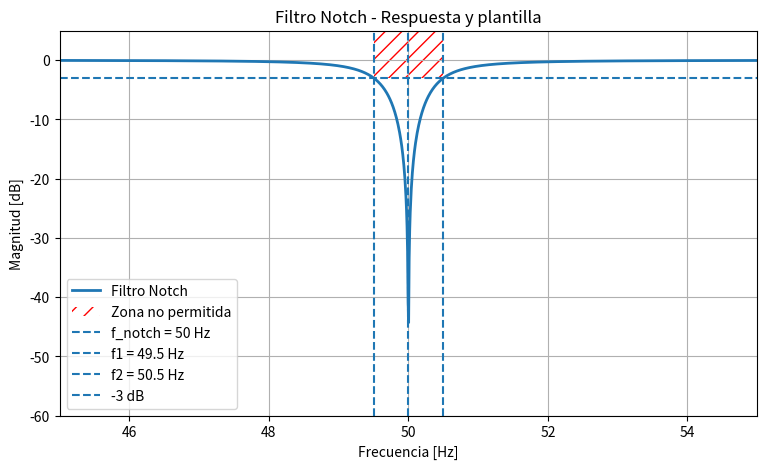
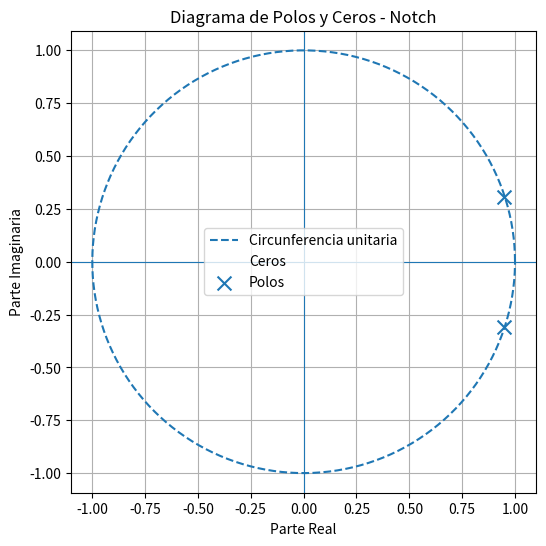

Reproduce these figures in Python, in order.
#!/usr/bin/env python3
# -*- coding: utf-8 -*-
"""
Created on Thu Sep  3 00:25:48 2026

@author: monezemax
"""

import numpy as np
import matplotlib.pyplot as plt
from scipy import signal

# ==========================================
# FILTRO NOTCH CON iirnotch
# ==========================================

fs = 1000          # Frecuencia de muestreo [Hz]
f_notch = 50       # Frecuencia del notch [Hz]
BW = 1             # Ancho de banda a -3 dB [Hz]

# Factor de calidad
Q = f_notch / BW

# Diseño del filtro
b, a = signal.iirnotch(
    w0=f_notch,
    Q=Q,
    fs=fs
)

# Mostrar resultados
print("Q =", Q)

print("\nCoeficientes b:")
print(b)

print("\nCoeficientes a:")
print(a)

print("\nOrden:")
print(len(a) - 1)

# ==========================================
# RESPUESTA EN FRECUENCIA + PLANTILLA
# ==========================================

f, H = signal.freqz(b, a, worN=65536, fs=fs)

H_dB = 20 * np.log10(
    np.maximum(np.abs(H), 1e-12)
)

# Límites del ancho de banda
f1 = f_notch - BW/2
f2 = f_notch + BW/2

plt.figure(figsize=(9, 5))

# Respuesta del filtro
plt.plot(
    f,
    H_dB,
    linewidth=2,
    label="Filtro Notch"
)

# ==========================================
# PLANTILLA - ZONA NO PERMITIDA
# ==========================================

plt.fill_between(
    f,
    -3,
    5,
    where=((f >= f1) & (f <= f2)),
    facecolor='none',
    edgecolor='red',
    hatch='//',
    linewidth=0.0,
    label='Zona no permitida'
)

# Frecuencia central
plt.axvline(
    f_notch,
    linestyle='--',
    label='f_notch = 50 Hz'
)

# Límites del BW
plt.axvline(
    f1,
    linestyle='--',
    label='f1 = 49.5 Hz'
)

plt.axvline(
    f2,
    linestyle='--',
    label='f2 = 50.5 Hz'
)

# Nivel de -3 dB
plt.axhline(
    -3,
    linestyle='--',
    label='-3 dB'
)

# ==========================================

plt.xlabel('Frecuencia [Hz]')
plt.ylabel('Magnitud [dB]')
plt.title('Filtro Notch - Respuesta y plantilla')

plt.xlim(45, 55)
plt.ylim(-60, 5)

plt.grid()
plt.legend()

plt.show()

# ==========================================
# POLOS Y CEROS
# ==========================================

z, p, k = signal.tf2zpk(b, a)

print("\nCeros:")
print(z)

print("\nPolos:")
print(p)

print("\nMódulo de los polos:")
print(np.abs(p))

# Circunferencia unitaria
theta = np.linspace(0, 2*np.pi, 500)

plt.figure(figsize=(6, 6))

plt.plot(
    np.cos(theta),
    np.sin(theta),
    '--',
    label='Circunferencia unitaria'
)

# Ceros
plt.scatter(
    np.real(z),
    np.imag(z),
    marker='o',
    facecolors='none',
    s=100,
    label='Ceros'
)

# Polos
plt.scatter(
    np.real(p),
    np.imag(p),
    marker='x',
    s=100,
    label='Polos'
)

plt.axhline(0, linewidth=0.8)
plt.axvline(0, linewidth=0.8)

plt.xlabel('Parte Real')
plt.ylabel('Parte Imaginaria')
plt.title('Diagrama de Polos y Ceros - Notch')

plt.grid()
plt.axis('equal')
plt.legend()

plt.show()  
